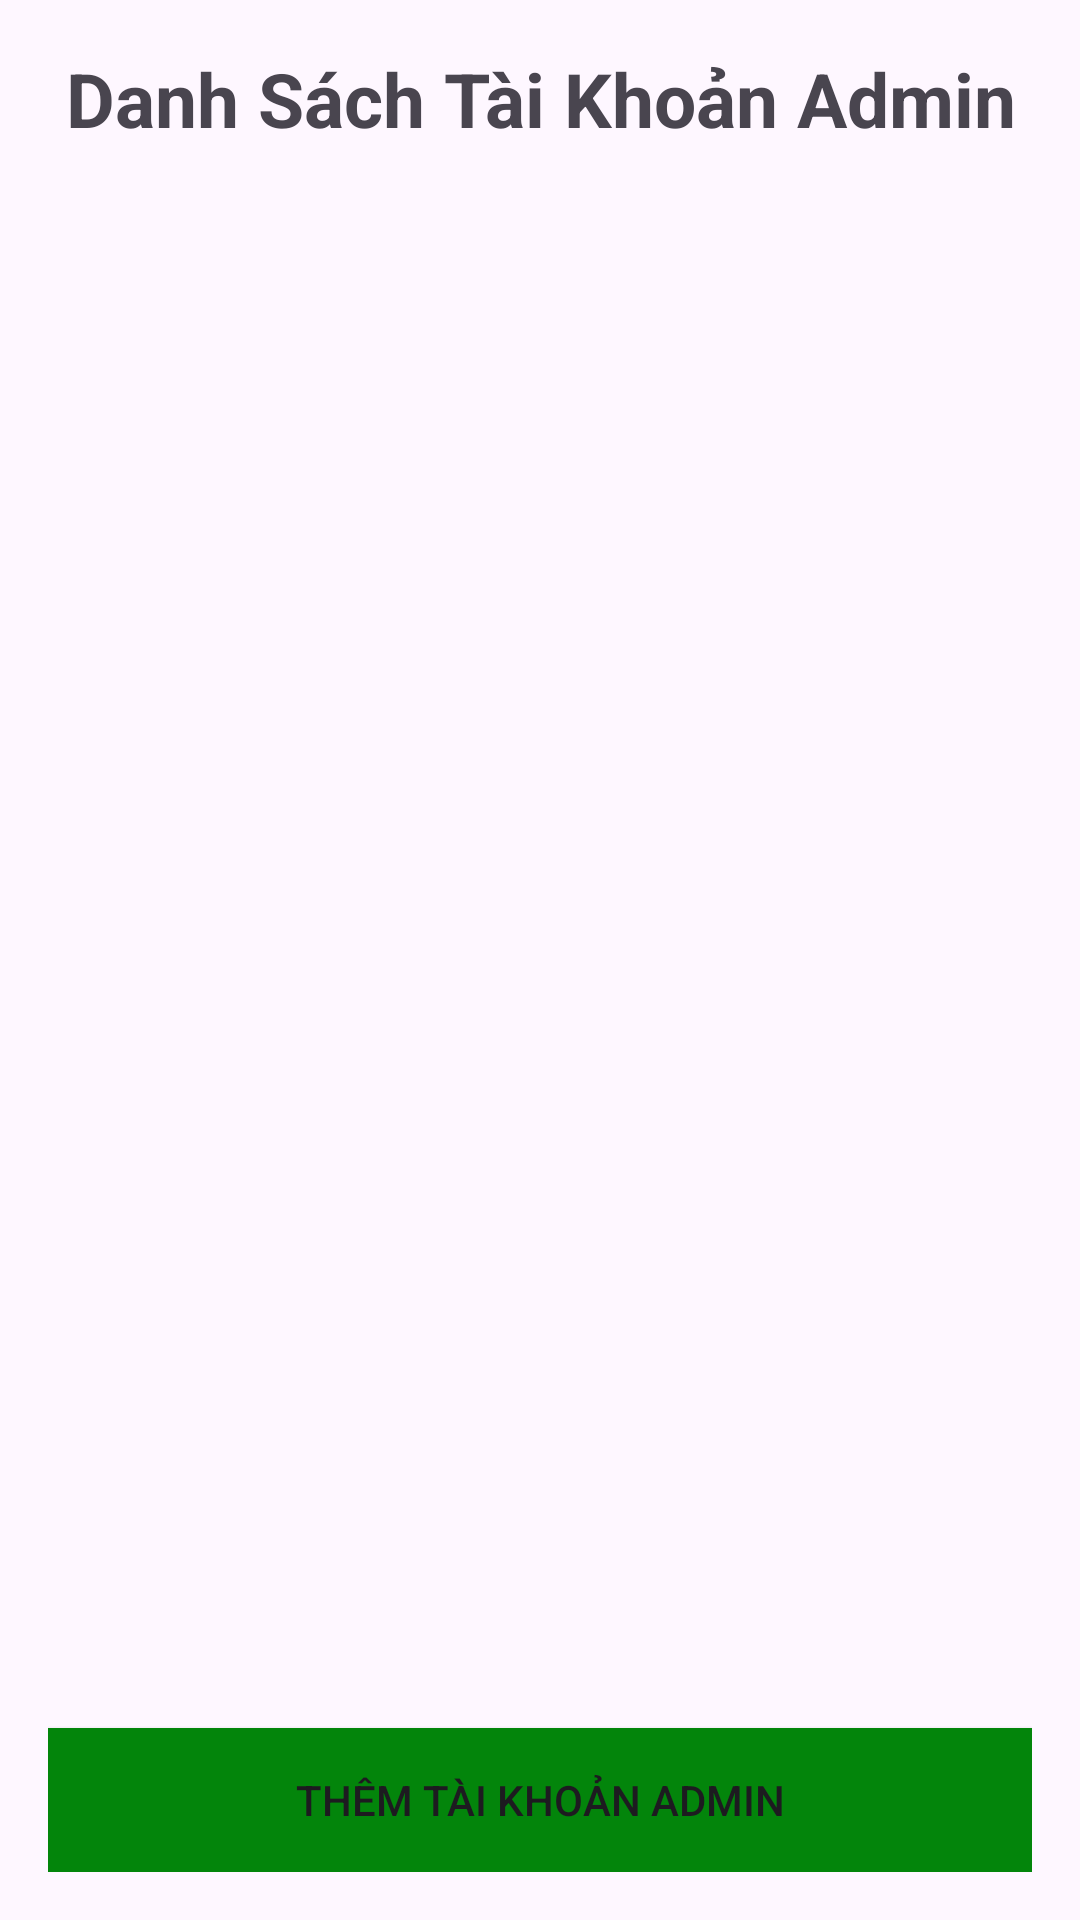

This screen was rendered from an Android layout file. Write that file and the resources it references.
<!-- AndroidManifest.xml: application theme Theme.AppSnacks -->
<!-- res/layout/fragment_account_management.xml -->
<?xml version="1.0" encoding="utf-8"?>
<androidx.constraintlayout.widget.ConstraintLayout
    xmlns:android="http://schemas.android.com/apk/res/android"
    xmlns:app="http://schemas.android.com/apk/res-auto"
    android:layout_width="match_parent"
    android:layout_height="match_parent"
    android:padding="16dp">

    <TextView
        android:id="@+id/tvTitle"
        android:layout_width="match_parent"
        android:layout_height="wrap_content"
        android:text="Danh Sách Tài Khoản Admin"
        android:textSize="25sp"
        android:gravity="center"
        android:textStyle="bold"
        android:paddingBottom="8dp"
        app:layout_constraintTop_toTopOf="parent"/>

    <androidx.recyclerview.widget.RecyclerView
        android:id="@+id/rycMenuRoles"
        android:layout_width="match_parent"
        android:layout_height="wrap_content"
        android:orientation="horizontal"
        app:layoutManager="androidx.recyclerview.widget.LinearLayoutManager"
        app:layout_constraintTop_toBottomOf="@id/tvTitle"
        android:layout_marginTop="8dp"
        android:layout_marginBottom="8dp"/>

    <androidx.recyclerview.widget.RecyclerView
        android:id="@+id/rycAccountAdmin"
        android:layout_width="match_parent"
        android:layout_height="0dp"
        android:layout_marginTop="8dp"
        android:layout_marginBottom="8dp"
        app:layout_constraintTop_toBottomOf="@id/rycMenuRoles"
        app:layout_constraintBottom_toTopOf="@id/btnAddAdmin"
        android:clipToPadding="false"/>

    <Button
        android:id="@+id/btnAddAdmin"
        android:layout_width="match_parent"
        android:layout_height="wrap_content"
        android:background="@color/green"
        android:text="Thêm Tài Khoản Admin"
        android:layout_marginTop="16dp"
        app:layout_constraintBottom_toBottomOf="parent"/>

</androidx.constraintlayout.widget.ConstraintLayout>
<!-- resources referenced by this layout -->
<resources>
  <color name="green">#03850B</color>
  <style name="Theme.AppSnacks" parent="Base.Theme.AppSnacks" />
  <style name="Base.Theme.AppSnacks" parent="Theme.Material3.DayNight.NoActionBar">
          
          
      </style>
</resources>
